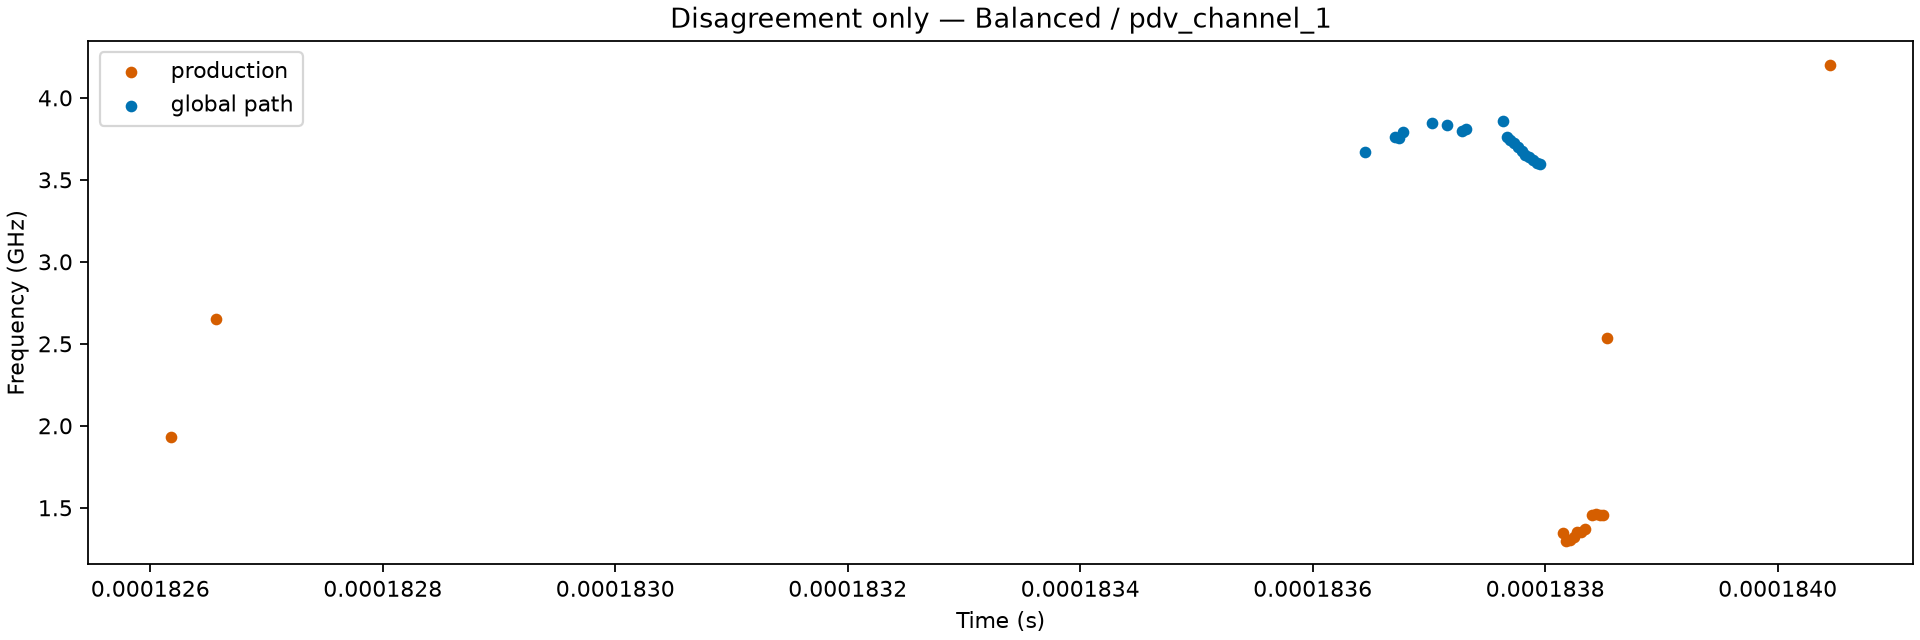

Values plotted in this chart, from the file beside it:
frame_index, time_s, production_frequency_hz, global_frequency_hz, candidate_rank, candidate_frequency_hz, candidate_amplitude, peak_to_background_db, peak_to_competitor_db, candidate_node_cost, selected, selected_transition_cost, selected_cumulative_cost, selection_reason, physical_identity
9, 0.0001826, 1934039401, nan, 1, 2972127620, 0.0001711, 13.32, 0.02683, 0.0, False, 0.0, 2.5, global minimum cumulative DP cost, unreviewed
9, 0.0001826, 1934039401, nan, 2, 1934039401, 0.0001706, 13.25, -0.02683, 0.001677, False, 0.0, 2.5, global minimum cumulative DP cost, unreviewed
9, 0.0001826, 1934039401, nan, 3, 2181072272, 0.0001614, 12.77, -0.5089, 0.03181, False, 0.0, 2.5, global minimum cumulative DP cost, unreviewed
9, 0.0001826, 1934039401, nan, 4, 5142504048, 9.919896978545414e-05, 8.5, -4.736, 0.521, False, 0.0, 2.5, global minimum cumulative DP cost, unreviewed
9, 0.0001826, 1934039401, nan, 5, 2386958667, 9.616675135428054e-05, 8.127, -5.005, 0.5938, False, 0.0, 2.5, global minimum cumulative DP cost, unreviewed
21, 0.0001827, 2649265922, nan, 1, 5505370337, 0.0001385, 11.39, 0.01188, 0.0, False, 0.0, 5.5, global minimum cumulative DP cost, unreviewed
21, 0.0001827, 2649265922, nan, 2, 2649265922, 0.0001383, 11.38, -0.01188, 0.0007423, False, 0.0, 5.5, global minimum cumulative DP cost, unreviewed
21, 0.0001827, 2649265922, nan, 3, 2063377265, 0.0001325, 11.05, -0.3827, 0.02392, False, 0.0, 5.5, global minimum cumulative DP cost, unreviewed
21, 0.0001827, 2649265922, nan, 4, 5257952918, 0.0001165, 9.895, -1.499, 0.1095, False, 0.0, 5.5, global minimum cumulative DP cost, unreviewed
21, 0.0001827, 2649265922, nan, 5, 5972322110, 0.0001091, 9.208, -2.069, 0.2481, False, 0.0, 5.5, global minimum cumulative DP cost, unreviewed
330, 0.0001836, nan, 3671443245, 1, 3234809707, 0.001587, 17.01, 0.7371, 0.0, False, 3.0, 85.57, global minimum cumulative DP cost, unreviewed
330, 0.0001836, nan, 3671443245, 2, 3071523394, 0.001458, 16.27, -0.7371, 0.04607, False, 3.0, 85.57, global minimum cumulative DP cost, unreviewed
330, 0.0001836, nan, 3671443245, 3, 3671443245, 0.001407, 15.96, -1.047, 0.06544, True, 3.0, 85.57, global minimum cumulative DP cost, unreviewed
330, 0.0001836, nan, 3671443245, 4, 2467001281, 0.001192, 14.52, -2.487, 0.1554, False, 3.0, 85.57, global minimum cumulative DP cost, unreviewed
330, 0.0001836, nan, 3671443245, 5, 1912708611, 0.0008747, 11.83, -5.177, 0.3236, False, 3.0, 85.57, global minimum cumulative DP cost, unreviewed
338, 0.0001837, nan, 3759347414, 1, 3759347414, 0.001441, 23.1, 0.6376, 0.0, True, 0.0004668, 85.78, global minimum cumulative DP cost, unreviewed
338, 0.0001837, nan, 3759347414, 2, 4011777320, 0.001339, 22.46, -0.6376, 0.03985, False, 0.0004668, 85.78, global minimum cumulative DP cost, unreviewed
338, 0.0001837, nan, 3759347414, 3, 3601007563, 0.001296, 22.18, -0.9174, 0.05734, False, 0.0004668, 85.78, global minimum cumulative DP cost, unreviewed
338, 0.0001837, nan, 3759347414, 4, 4269585209, 0.001121, 20.87, -2.18, 0.1362, False, 0.0004668, 85.78, global minimum cumulative DP cost, unreviewed
338, 0.0001837, nan, 3759347414, 5, 3147173236, 0.000687, 16.67, -6.433, 0.402, False, 0.0004668, 85.78, global minimum cumulative DP cost, unreviewed
339, 0.0001837, nan, 3758111047, 1, 3758111047, 0.001774, 25.25, 2.381, 0.0, True, 0.0001529, 85.78, global minimum cumulative DP cost, unreviewed
339, 0.0001837, nan, 3758111047, 2, 3940513987, 0.001349, 22.87, -2.381, 0.1488, False, 0.0001529, 85.78, global minimum cumulative DP cost, unreviewed
339, 0.0001837, nan, 3758111047, 3, 3621451280, 0.001098, 21.08, -4.166, 0.2604, False, 0.0001529, 85.78, global minimum cumulative DP cost, unreviewed
339, 0.0001837, nan, 3758111047, 4, 4260722411, 0.001003, 20.3, -4.953, 0.3096, False, 0.0001529, 85.78, global minimum cumulative DP cost, unreviewed
339, 0.0001837, nan, 3758111047, 5, 4504387827, 0.0006913, 17.06, -8.184, 0.5115, False, 0.0001529, 85.78, global minimum cumulative DP cost, unreviewed
340, 0.0001837, nan, 3793180956, 1, 3793180956, 0.002997, 28.53, 1.221, 0.0, True, 0.123, 85.91, global minimum cumulative DP cost, unreviewed
340, 0.0001837, nan, 3793180956, 2, 4042062594, 0.001319, 21.4, -7.13, 0.4456, False, 0.123, 85.91, global minimum cumulative DP cost, unreviewed
340, 0.0001837, nan, 3793180956, 3, 3629778847, 0.0007786, 16.82, -11.71, 0.7316, False, 0.123, 85.91, global minimum cumulative DP cost, unreviewed
340, 0.0001837, nan, 3793180956, 4, 3333673578, 0.0007285, 16.23, -12.28, 0.75, False, 0.123, 85.91, global minimum cumulative DP cost, unreviewed
340, 0.0001837, nan, 3793180956, 5, 4259457988, 0.0007012, 15.91, -12.62, 0.75, False, 0.123, 85.91, global minimum cumulative DP cost, unreviewed
348, 0.0001837, nan, 3847403295, 1, 3847403295, 0.005345, 31.28, 0.7121, 0.0, True, 0.7805, 86.91, global minimum cumulative DP cost, unreviewed
348, 0.0001837, nan, 3847403295, 2, 3722303004, 0.004924, 30.56, -0.7121, 0.04451, False, 0.7805, 86.91, global minimum cumulative DP cost, unreviewed
348, 0.0001837, nan, 3847403295, 3, 4139822270, 0.002373, 24.23, -7.052, 0.4407, False, 0.7805, 86.91, global minimum cumulative DP cost, unreviewed
348, 0.0001837, nan, 3847403295, 4, 3569333753, 0.002362, 24.18, -7.094, 0.4434, False, 0.7805, 86.91, global minimum cumulative DP cost, unreviewed
348, 0.0001837, nan, 3847403295, 5, 3981444965, 0.002061, 23, -8.275, 0.5172, False, 0.7805, 86.91, global minimum cumulative DP cost, unreviewed
352, 0.0001837, nan, 3834153643, 1, 3834153643, 0.003609, 27.62, 1.569, 0.0, True, 5.086171847562831e-05, 87.06, global minimum cumulative DP cost, unreviewed
352, 0.0001837, nan, 3834153643, 2, 3674888714, 0.003012, 26.05, -1.569, 0.09806, False, 5.086171847562831e-05, 87.06, global minimum cumulative DP cost, unreviewed
352, 0.0001837, nan, 3834153643, 3, 3564237859, 0.001885, 21.98, -5.642, 0.3526, False, 5.086171847562831e-05, 87.06, global minimum cumulative DP cost, unreviewed
352, 0.0001837, nan, 3834153643, 4, 3405108334, 0.00146, 19.76, -7.859, 0.4912, False, 5.086171847562831e-05, 87.06, global minimum cumulative DP cost, unreviewed
352, 0.0001837, nan, 3834153643, 5, 3289656202, 0.000872, 15.04, -12.34, 0.75, False, 5.086171847562831e-05, 87.06, global minimum cumulative DP cost, unreviewed
356, 0.0001837, nan, 3800433178, 1, 3800433178, 0.004405, 29.5, 2.112, 0.0, True, 0.04923, 87.12, global minimum cumulative DP cost, unreviewed
356, 0.0001837, nan, 3800433178, 2, 3658877036, 0.003454, 27.39, -2.112, 0.132, False, 0.04923, 87.12, global minimum cumulative DP cost, unreviewed
356, 0.0001837, nan, 3800433178, 3, 3907970146, 0.002965, 26.06, -3.44, 0.215, False, 0.04923, 87.12, global minimum cumulative DP cost, unreviewed
356, 0.0001837, nan, 3800433178, 4, 3477264202, 0.002612, 24.96, -4.539, 0.2837, False, 0.04923, 87.12, global minimum cumulative DP cost, unreviewed
356, 0.0001837, nan, 3800433178, 5, 3293126831, 0.002024, 22.74, -6.756, 0.4222, False, 0.04923, 87.12, global minimum cumulative DP cost, unreviewed
357, 0.0001837, nan, 3808997062, 1, 3693813726, 0.004427, 31.06, 1.57, 0.0, False, 0.007334, 87.22, global minimum cumulative DP cost, unreviewed
357, 0.0001837, nan, 3808997062, 2, 3808997062, 0.003695, 29.49, -1.57, 0.09815, True, 0.007334, 87.22, global minimum cumulative DP cost, unreviewed
357, 0.0001837, nan, 3808997062, 3, 3550402737, 0.003112, 28, -3.061, 0.1913, False, 0.007334, 87.22, global minimum cumulative DP cost, unreviewed
357, 0.0001837, nan, 3808997062, 4, 4273918115, 0.002283, 25.24, -5.752, 0.3595, False, 0.007334, 87.22, global minimum cumulative DP cost, unreviewed
357, 0.0001837, nan, 3808997062, 5, 4064539292, 0.002085, 24.52, -6.542, 0.4089, False, 0.007334, 87.22, global minimum cumulative DP cost, unreviewed
367, 0.0001838, nan, 3860052271, 1, 3860052271, 0.004129, 30.05, 0.358, 0.0, True, 0.001081, 87.66, global minimum cumulative DP cost, unreviewed
367, 0.0001838, nan, 3860052271, 2, 3753610915, 0.003962, 29.69, -0.358, 0.02237, False, 0.001081, 87.66, global minimum cumulative DP cost, unreviewed
367, 0.0001838, nan, 3860052271, 3, 3617781174, 0.003596, 28.85, -1.199, 0.07494, False, 0.001081, 87.66, global minimum cumulative DP cost, unreviewed
367, 0.0001838, nan, 3860052271, 4, 4021703204, 0.002874, 26.9, -3.145, 0.1966, False, 0.001081, 87.66, global minimum cumulative DP cost, unreviewed
367, 0.0001838, nan, 3860052271, 5, 3418840049, 0.001973, 23.63, -6.412, 0.4008, False, 0.001081, 87.66, global minimum cumulative DP cost, unreviewed
368, 0.0001838, nan, 3761835021, 1, 3761835021, 0.004633, 30.1, 2.608, 0.0, True, 0.9647, 88.62, global minimum cumulative DP cost, unreviewed
368, 0.0001838, nan, 3761835021, 2, 3642581715, 0.003431, 27.49, -2.608, 0.163, False, 0.9647, 88.62, global minimum cumulative DP cost, unreviewed
368, 0.0001838, nan, 3761835021, 3, 3966798914, 0.003263, 27.06, -3.043, 0.1902, False, 0.9647, 88.62, global minimum cumulative DP cost, unreviewed
368, 0.0001838, nan, 3761835021, 4, 3529088016, 0.002457, 24.59, -5.507, 0.3442, False, 0.9647, 88.62, global minimum cumulative DP cost, unreviewed
368, 0.0001838, nan, 3761835021, 5, 3422344372, 0.002447, 24.56, -5.543, 0.3464, False, 0.9647, 88.62, global minimum cumulative DP cost, unreviewed
... 110 more rows
